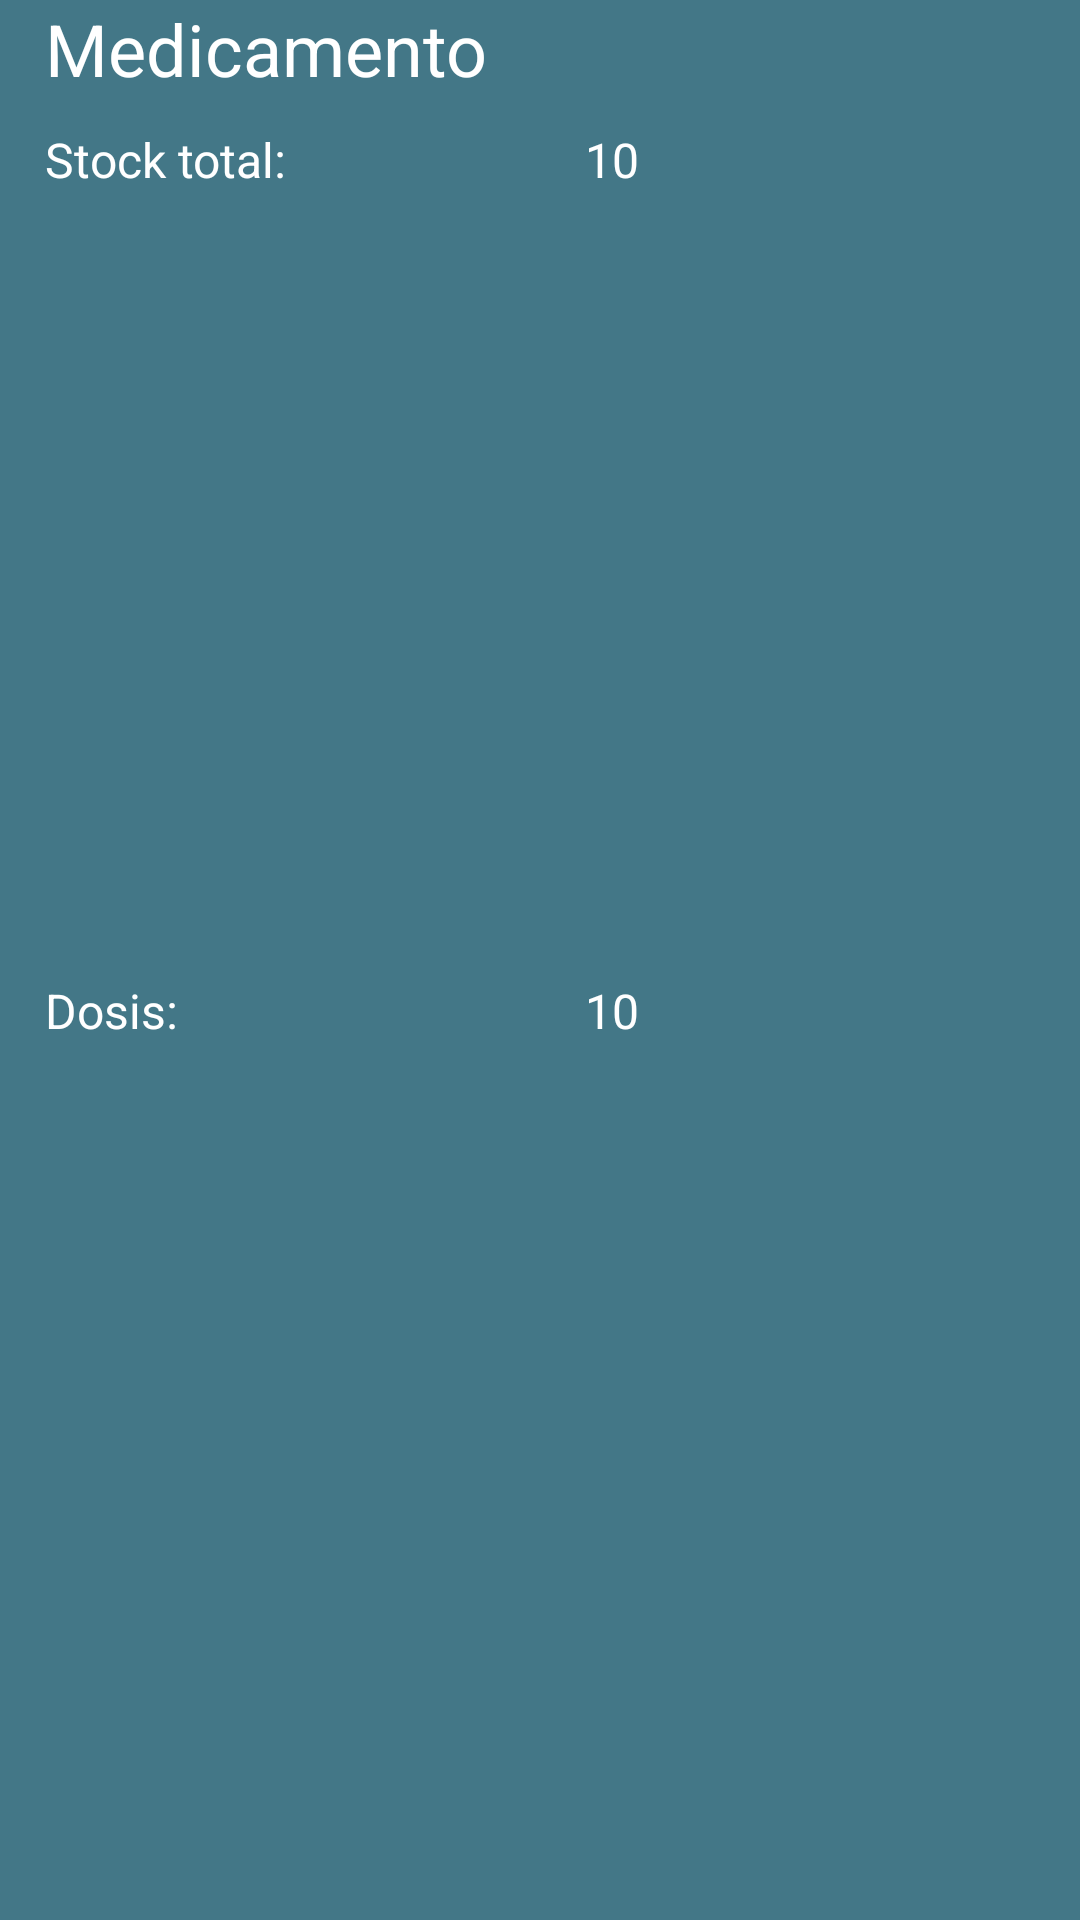

Produce the Android XML layout that renders to this screen, including the resource entries it uses.
<!-- AndroidManifest.xml: application theme Theme.NotiMed -->
<!-- res/layout/medicamento.xml -->
<?xml version="1.0" encoding="utf-8"?>
<LinearLayout xmlns:android="http://schemas.android.com/apk/res/android"
    android:layout_width="match_parent"
    android:layout_height="wrap_content"
    android:background="#437787">

    <LinearLayout
        android:id="@+id/medicamento"
        android:layout_width="match_parent"
        android:layout_height="match_parent"
        android:layout_marginBottom="30dp"
        android:baselineAligned="false"
        android:orientation="horizontal">

        <LinearLayout
            android:layout_width="0dp"
            android:layout_height="match_parent"
            android:layout_weight="1"
            android:orientation="vertical">


            <TextView
                android:id="@+id/nombreMed"
                android:layout_width="match_parent"
                android:layout_height="wrap_content"
                android:layout_marginStart="15dp"
                android:layout_marginBottom="10dp"
                android:text="Medicamento"
                android:textColor="#FFFFFFFF"
                android:textSize="24sp" />

            <LinearLayout
                android:layout_width="match_parent"
                android:layout_height="39dp"
                android:layout_weight="1"
                android:orientation="horizontal">

                <TextView
                    android:layout_width="0dp"
                    android:layout_height="wrap_content"
                    android:layout_marginStart="15dp"
                    android:layout_marginBottom="10dp"
                    android:layout_weight="1"
                    android:text="Stock total:"
                    android:textColor="#FFFFFFFF"
                    android:textSize="16sp" />

                <TextView
                    android:id="@+id/stockMed"
                    android:layout_width="0dp"
                    android:layout_height="wrap_content"
                    android:layout_marginStart="15dp"
                    android:layout_marginBottom="10dp"
                    android:layout_weight="1"
                    android:text="10"
                    android:textColor="#FFFFFFFF"
                    android:textSize="16sp" />
            </LinearLayout>

            <LinearLayout
                android:layout_width="match_parent"
                android:layout_height="39dp"
                android:layout_weight="1"
                android:orientation="horizontal">

                <TextView
                    android:layout_width="0dp"
                    android:layout_height="wrap_content"
                    android:layout_marginStart="15dp"
                    android:layout_marginBottom="10dp"
                    android:layout_weight="1"
                    android:text="Dosis:"
                    android:textColor="#FFFFFFFF"
                    android:textSize="16sp" />

                <TextView
                    android:id="@+id/dosisMed"
                    android:layout_width="0dp"
                    android:layout_height="wrap_content"
                    android:layout_marginStart="15dp"
                    android:layout_marginBottom="10dp"
                    android:layout_weight="1"
                    android:text="10"
                    android:textColor="#FFFFFFFF"
                    android:textSize="16sp" />

            </LinearLayout>


        </LinearLayout>


    </LinearLayout>

</LinearLayout>
<!-- resources referenced by this layout -->
<resources>
  <style name="Theme.NotiMed" parent="Base.Theme.NotiMed" />
  <style name="Base.Theme.NotiMed" parent="Theme.Material3.DayNight.NoActionBar">
          
          
      </style>
</resources>
